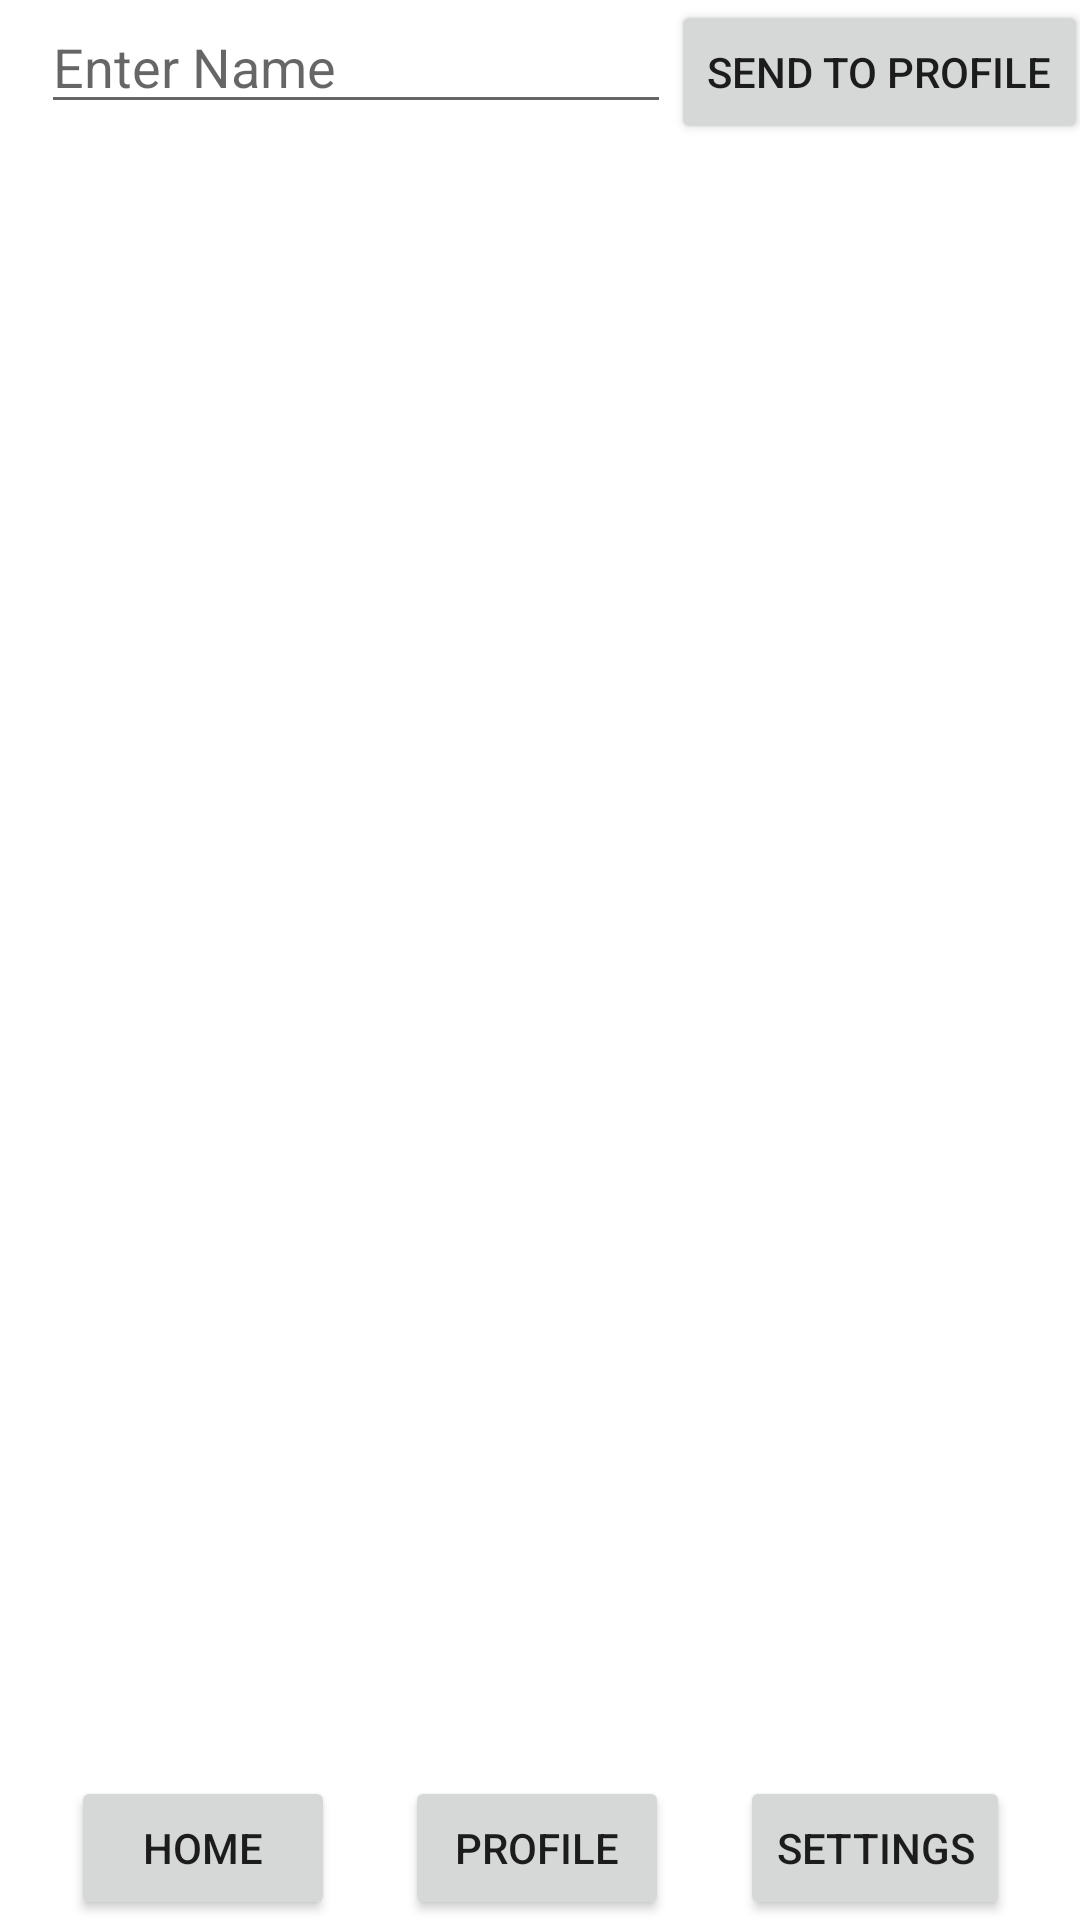

Here is an Android app screen rendered from its layout file. Give the layout XML and the strings, colors and styles it references.
<!-- AndroidManifest.xml: application theme Theme.FragmentTwoo -->
<!-- res/layout/activity_main.xml -->
<?xml version="1.0" encoding="utf-8"?>
<androidx.constraintlayout.widget.ConstraintLayout xmlns:android="http://schemas.android.com/apk/res/android"
    xmlns:app="http://schemas.android.com/apk/res-auto"
    xmlns:tools="http://schemas.android.com/tools"
    android:layout_width="match_parent"
    android:layout_height="match_parent"
    tools:context=".MainActivity">


    <Button
        android:id="@+id/sendbtn"
        android:layout_width="wrap_content"
        android:layout_height="wrap_content"
        android:text="Send To Profile"
        app:layout_constraintEnd_toEndOf="parent"
        app:layout_constraintStart_toEndOf="@+id/enterName"
        app:layout_constraintHorizontal_bias="0.5"
        app:layout_constraintTop_toTopOf="parent"
         />

    <EditText
        android:id="@+id/enterName"
        android:layout_width="wrap_content"
        android:layout_height="wrap_content"
        android:layout_marginStart="16dp"
        android:ems="10"
        android:inputType="textPersonName"
        android:hint="Enter Name"
        app:layout_constraintEnd_toStartOf="@+id/sendbtn"
        app:layout_constraintTop_toTopOf="parent"
        app:layout_constraintStart_toStartOf="parent"
        app:layout_constraintHorizontal_bias="0.5" />


    <Button
        android:id="@+id/homebtn"
        android:layout_width="wrap_content"
        android:layout_height="wrap_content"
        android:text="Home"
        app:layout_constraintBottom_toBottomOf="parent"
        app:layout_constraintHorizontal_bias="0.5"
        app:layout_constraintStart_toStartOf="parent"
        app:layout_constraintEnd_toStartOf="@+id/profilebtn"/>

    <Button
        android:id="@+id/profilebtn"
        android:layout_width="wrap_content"
        android:layout_height="wrap_content"
        android:text="Profile"
        app:layout_constraintBottom_toBottomOf="parent"
        app:layout_constraintEnd_toStartOf="@+id/setttingsbtn"
        app:layout_constraintHorizontal_bias="0.5"
        app:layout_constraintStart_toEndOf="@+id/homebtn"
         />

    <Button
        android:id="@+id/setttingsbtn"
        android:layout_width="wrap_content"
        android:layout_height="wrap_content"
        app:layout_constraintHorizontal_bias="0.5"
        android:text="Settings"
        app:layout_constraintEnd_toEndOf="parent"
        app:layout_constraintBottom_toBottomOf="parent"
        app:layout_constraintStart_toEndOf="@+id/profilebtn"
         />

    <FrameLayout
        android:id="@+id/bodyFragment"
        android:layout_width="0dp"
        android:layout_height="0dp"
        app:layout_constraintEnd_toEndOf="parent"
        app:layout_constraintStart_toStartOf="parent"
        app:layout_constraintBottom_toTopOf="@+id/profilebtn"
        app:layout_constraintTop_toBottomOf="@+id/enterName">

    </FrameLayout>


</androidx.constraintlayout.widget.ConstraintLayout>
<!-- resources referenced by this layout -->
<resources>
  <style name="Theme.FragmentTwoo" parent="Theme.MaterialComponents.DayNight.DarkActionBar">
          
          <item name="colorPrimary">@color/purple_500</item>
          <item name="colorPrimaryVariant">@color/purple_700</item>
          <item name="colorOnPrimary">@color/white</item>
          
          <item name="colorSecondary">@color/teal_200</item>
          <item name="colorSecondaryVariant">@color/teal_700</item>
          <item name="colorOnSecondary">@color/black</item>
          
          <item name="android:statusBarColor">?attr/colorPrimaryVariant</item>
          
      </style>
  <!-- not gathered from this repository: default colours our renderer supplied (Android Studio template values) -->
  <color name="purple_500">#FF6200EE</color>
  <color name="purple_700">#FF3700B3</color>
  <color name="teal_200">#FF03DAC5</color>
  <color name="teal_700">#FF018786</color>
  <color name="black">#FF000000</color>
  <color name="white">#FFFFFFFF</color>
</resources>
